Run: headless pygame with SDL's dummy video driver; simulated clock (each Clock.tick advances the game by its frame time, no real sleeping); random seed 0; keys injected as events and as key.get_pressed() state; no mouse input.
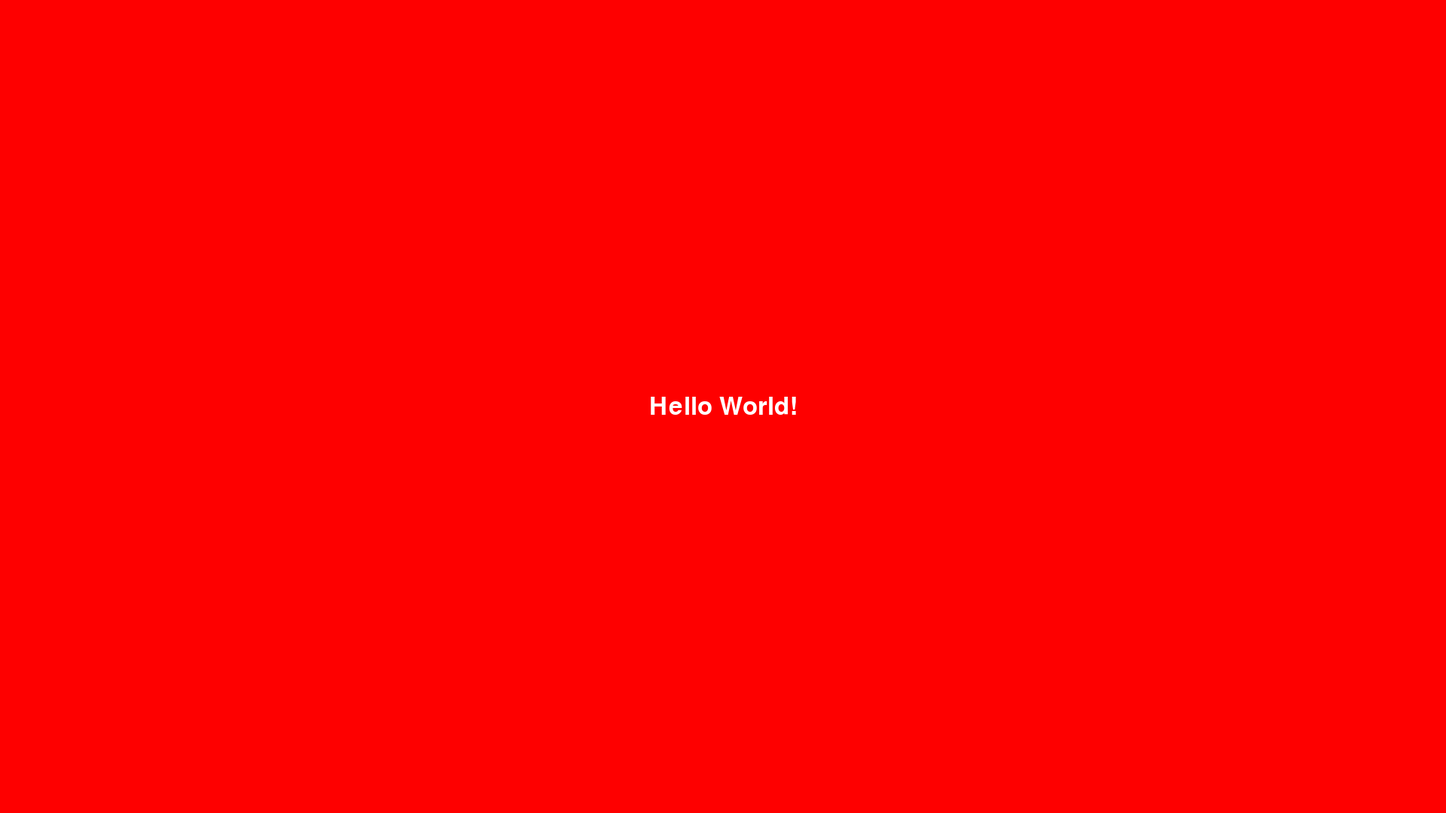
Frame 1 of 4 · flips 1–60 · no input
Frame 2 of 4 · flips 61–180 · tapped SPACE, RETURN · held RIGHT (→), D · screen unchanged from frame 1, image omitted
Frame 3 of 4 · flips 181–300 · held DOWN (↓), S · screen unchanged from frame 2, image omitted
Frame 4 of 4 · flips 301–420 · held LEFT (←), A, UP (↑), W · screen unchanged from frame 3, image omitted

The pygame program that drew these frames:

#
#
#

import sys
import pygame
import time

pygame.init()

WHITE = (255, 255, 255)
GREEN = (27, 127, 66)
BLACK = (0, 0, 0)
BLUE = (0, 0, 255)



WINDOWWIDTH = 1920
WINDOWHEIGHT = 1080

WINDOW_SURFACE = pygame.display.set_mode((WINDOWWIDTH, WINDOWHEIGHT))

#screen = pygame.display.set_mode((1920, 1080), pygame.FULLSCREEN)

basicFont = pygame.font.SysFont(None,48)
text=basicFont.render("Hello World!", True, WHITE)



## GAME LOOP
while True:
            
            for x in range(0,255):
                        COLOR = (x,0,0)
                        print (COLOR)
            WINDOW_SURFACE.fill(COLOR)
            
            textRect = text.get_rect()
            textRect.centerx = WINDOW_SURFACE.get_rect().centerx
            textRect.centery = WINDOW_SURFACE.get_rect().centery
            WINDOW_SURFACE.blit(text, textRect)
            
            pygame.display.update()
            for event in pygame.event.get():
                        if event.type == pygame.QUIT:
                                    pygame.quit()
                                    sys.exit(0)
            
